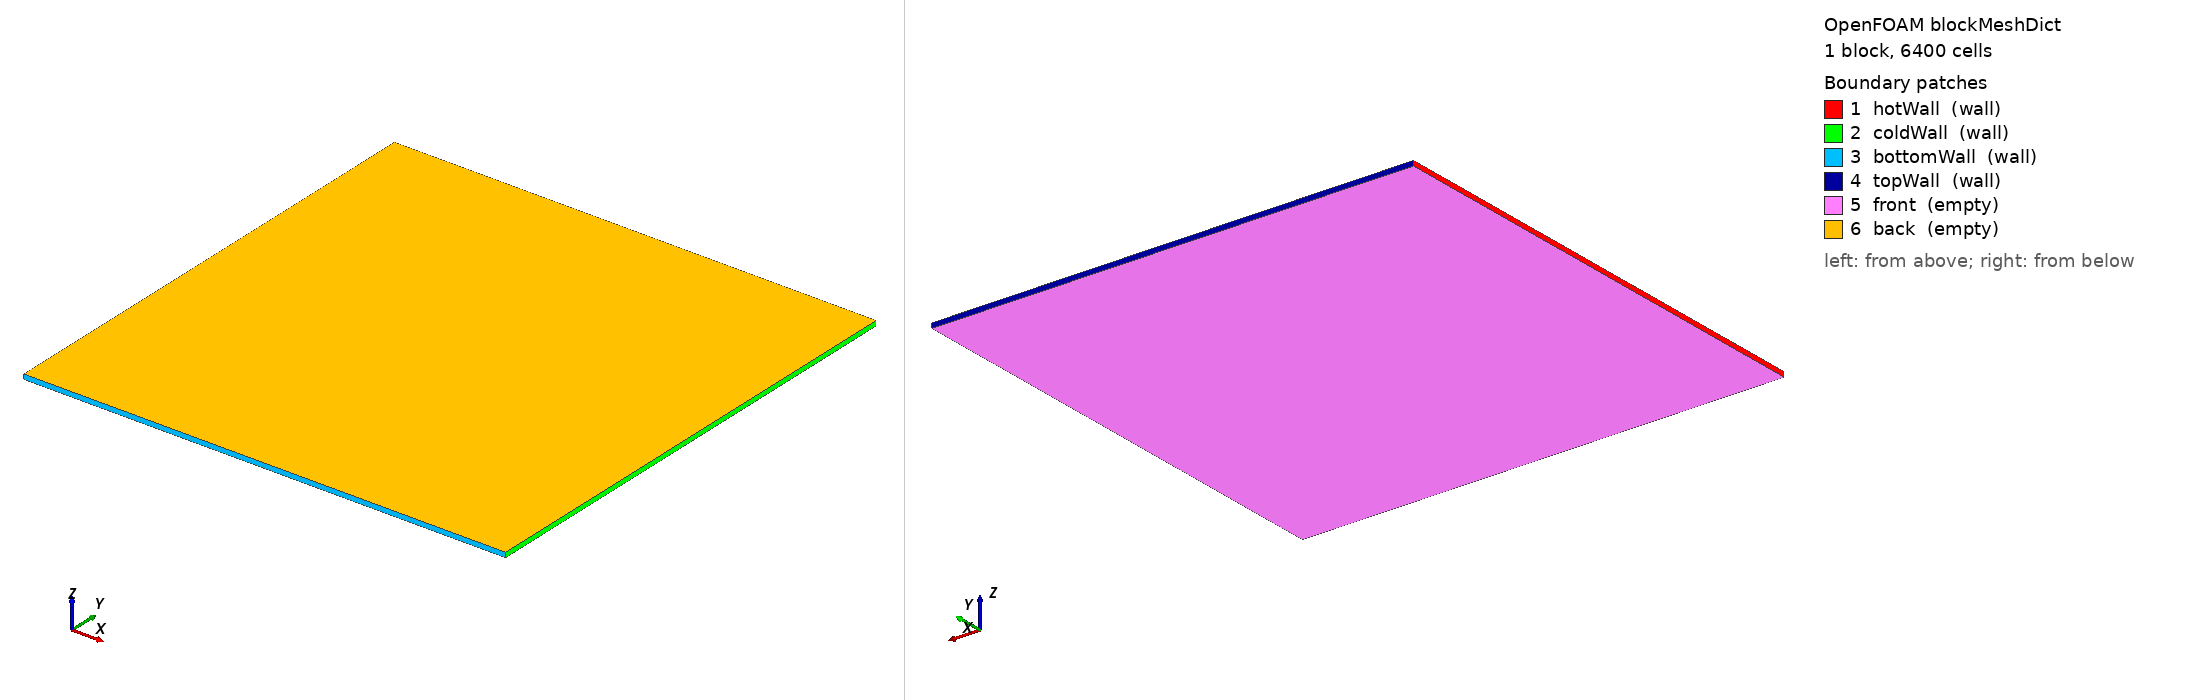

OpenFOAM case: the mesh blockMesh builds from blockMeshDict, 1 block(s), 6400 cells. Boundary patches (legend numbers): 1 hotWall (wall), 2 coldWall (wall), 3 bottomWall (wall), 4 topWall (wall), 5 front (empty), 6 back (empty). Left view from above one corner, right view from below the opposite corner. Boundary conditions: 4 field file(s) under 0/; 6 of 6 drawn patches have an entry in a shipped field file.

=== system/blockMeshDict ===
FoamFile
{
    format ascii;
    class dictionary;
    object blockMeshDict;
}
scale 1;
vertices
(
    (0 0 0)
    (0.1 0 0)
    (0.1 0.1 0)
    (0 0.1 0)
    (0 0 0.001)
    (0.1 0 0.001)
    (0.1 0.1 0.001)
    (0 0.1 0.001)
);
blocks
(
    hex (0 1 2 3 4 5 6 7) (80 80 1) simpleGrading (1 1 1)
);
edges ();
boundary
(
    hotWall
    {
        type wall;
        faces ((0 4 7 3));
    }
    coldWall
    {
        type wall;
        faces ((1 2 6 5));
    }
    bottomWall
    {
        type wall;
        faces ((0 1 5 4));
    }
    topWall
    {
        type wall;
        faces ((3 7 6 2));
    }
    front
    {
        type empty;
        faces ((0 3 2 1));
    }
    back
    {
        type empty;
        faces ((4 5 6 7));
    }
);
mergePatchPairs ();


=== 0/rho ===
/*--------------------------------*- C++ -*----------------------------------*\
  =========                 |
  \\      /  F ield         | OpenFOAM: The Open Source CFD Toolbox
   \\    /   O peration     | Website:  https://openfoam.org
    \\  /    A nd           | Version:  13
     \\/     M anipulation  |
\*---------------------------------------------------------------------------*/
FoamFile
{
    format      ascii;
    class       volScalarField;
    location    "0";
    object      rho;
}
// * * * * * * * * * * * * * * * * * * * * * * * * * * * * * * * * * * * * * //

dimensions      [1 -3 0 0 0 0 0];

internalField   uniform 1;

boundaryField
{
    hotWall
    {
        type            calculated;
        value           uniform 0.9995000000000001;
    }
    coldWall
    {
        type            calculated;
        value           uniform 1.0005;
    }
    bottomWall
    {
        type            calculated;
        value           uniform 1;
    }
    topWall
    {
        type            calculated;
        value           uniform 1;
    }
    front
    {
        type            empty;
    }
    back
    {
        type            empty;
    }
}


// ************************************************************************* //


Also in the case, not shown: 0/gh (138364 bytes, source omitted); 0/p (136216 bytes, source omitted); 0/p_rgh (103582 bytes, source omitted).
